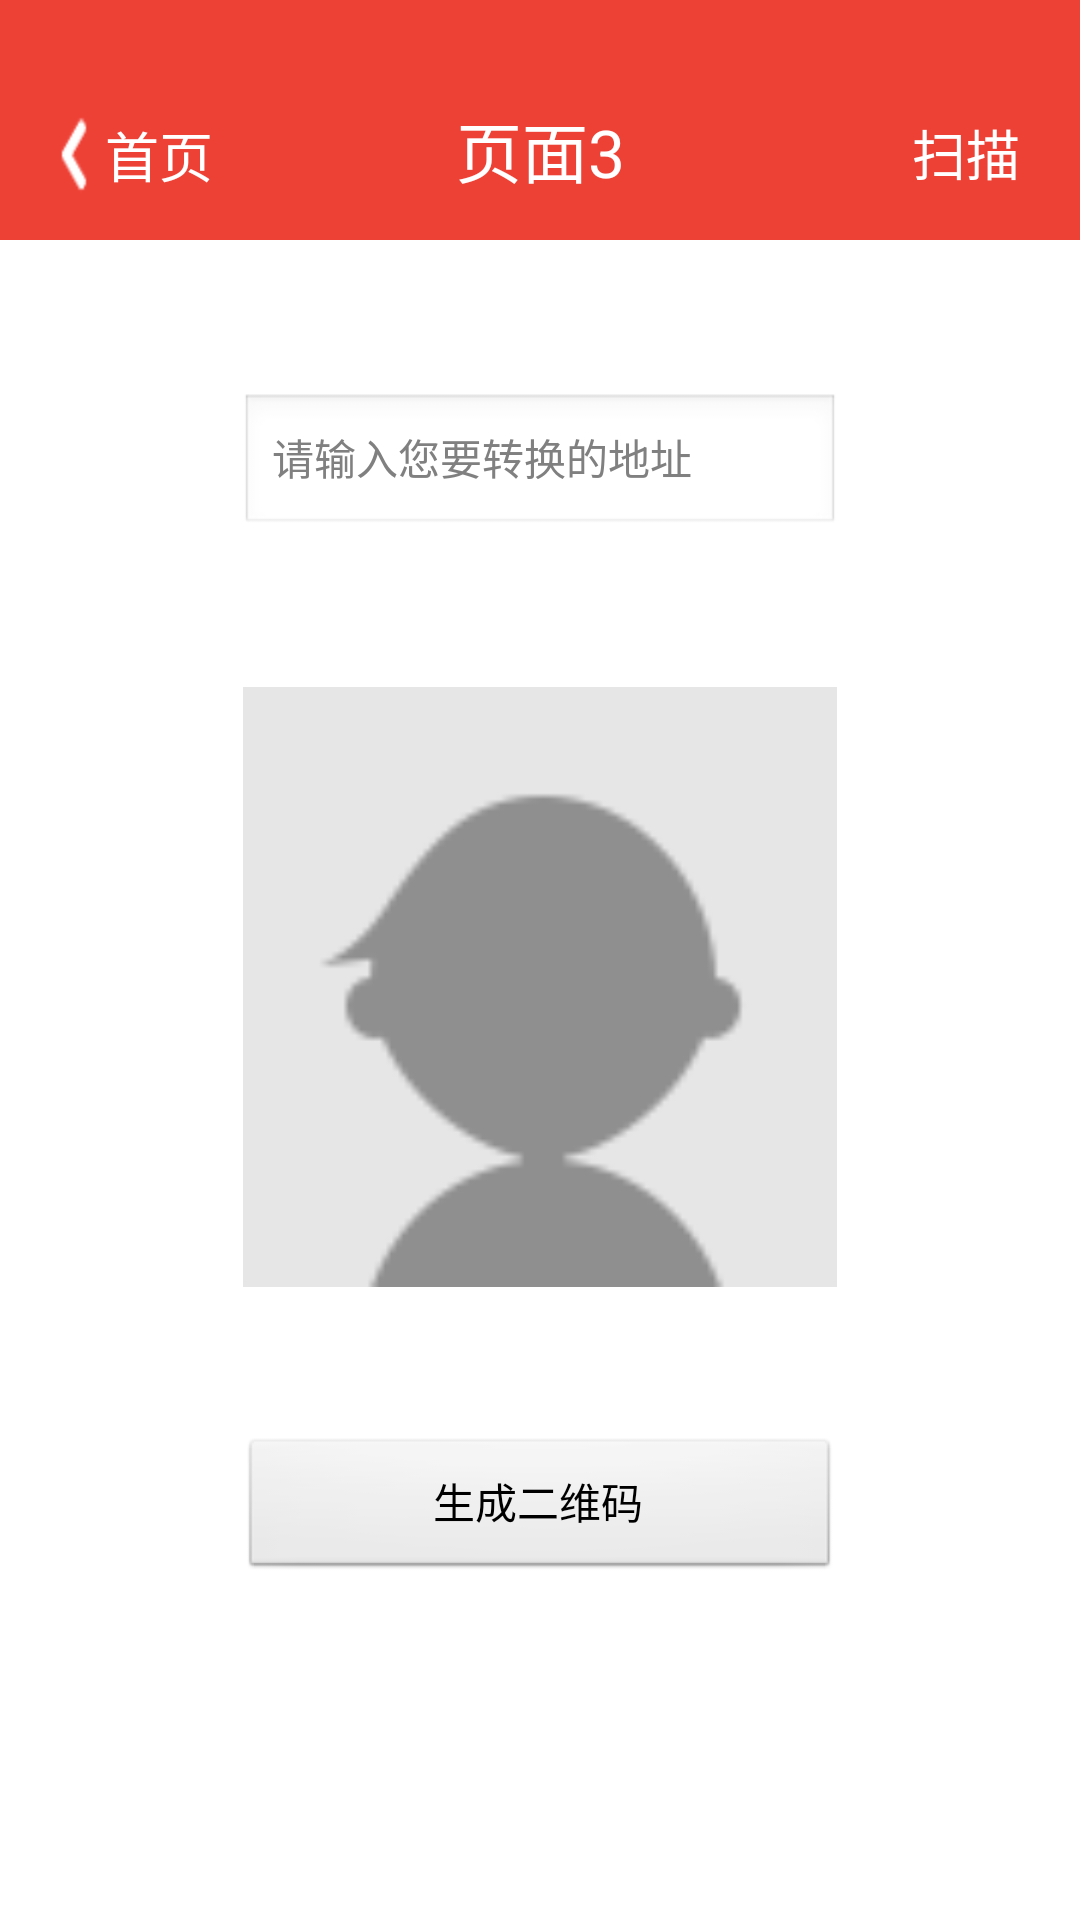

Layout XML and referenced resources for this Android screen:
<!-- AndroidManifest.xml: application theme android:Theme.Light.NoTitleBar -->
<!-- res/layout/example_layout3.xml -->
<?xml version="1.0" encoding="utf-8"?>
<RelativeLayout xmlns:android="http://schemas.android.com/apk/res/android"
    android:layout_width="match_parent"
    android:layout_height="match_parent">

    <LinearLayout
        android:id="@+id/order_list_out_topbar"
        style="@style/top_out_bar">

        <RelativeLayout
            android:id="@+id/order_list_phonebar"
            style="@style/phone_bar"></RelativeLayout>

        <RelativeLayout
            android:id="@+id/ordertopbar"
            style="@style/topbar"
            android:layout_width="match_parent">

            <ImageView
                android:id="@+id/order_back_img"
                style="@style/back_img_style" />


            <TextView
                android:id="@+id/topCenterText"
                style="@style/top_bar_center_text"
                android:text="页面3" />

            <TextView
                android:id="@+id/order_back"
                style="@style/back_style"
                android:layout_alignBottom="@id/topCenterText"
                android:layout_toRightOf="@id/order_back_img"
                android:text="首页" />
            <TextView
                android:layout_width="wrap_content"
                android:layout_height="wrap_content"
                android:text="扫描"
                android:textColor="#FFFFFF"
                android:textSize="@dimen/title_TextSize"
                android:id="@+id/scanning"
                android:gravity="center"
                android:layout_alignParentRight="true"
                android:paddingRight="20dp"
                android:paddingBottom="10dp"
                android:layout_alignBottom="@id/topCenterText"/>

        </RelativeLayout>
    </LinearLayout>

    <View
        android:id="@+id/orderline"
        android:layout_width="match_parent"
        android:layout_height="1dp"
        android:layout_below="@id/order_list_out_topbar" />

    <EditText
        android:layout_width="200dp"
        android:layout_height="wrap_content"
        android:layout_below="@id/orderline"
        android:layout_centerHorizontal="true"
        android:id="@+id/qrcode_text"
        android:layout_marginTop="50dp"
        android:hint="请输入您要转换的地址"
        android:textSize="@dimen/text_TextSize"
        android:textColor="@color/gray_text_color"/>
    <ImageView
        android:layout_width="200dp"
        android:layout_height="200dp"
        android:src="@drawable/user_img"
        android:layout_below="@id/qrcode_text"
        android:layout_centerHorizontal="true"
        android:id="@+id/zxing_img"
        android:layout_marginTop="50dp"/>

    <Button
        android:layout_width="200dp"
        android:layout_height="wrap_content"
        android:layout_below="@id/zxing_img"
        android:layout_centerHorizontal="true"
        android:id="@+id/get_qrcode"
        android:layout_marginTop="50dp"
        android:text="生成二维码"/>
 </RelativeLayout>
<!-- resources referenced by this layout -->
<resources>
  <color name="gray_text_color">#9b9b9b</color>
  <dimen name="text_TextSize">14sp</dimen>
  <dimen name="title_TextSize">18sp</dimen>
  <!-- drawable user_img: png bitmap (drawable-hdpi, 4531 bytes) -->
  <style name="back_img_style">
          <item name="android:layout_marginLeft">20dp</item>
          <item name="android:src">@drawable/btn_back</item>
          <item name="android:scaleType">fitXY</item>
          <item name="android:layout_height">match_parent</item>
          <item name="android:layout_width">wrap_content</item>
          <item name="android:layout_marginTop">15dp</item>
          <item name="android:layout_marginBottom">10dp</item>
      </style>
  <style name="back_style">
          <item name="android:layout_marginLeft">5dp</item>
          <item name="android:textSize">18sp</item>
          <item name="android:textColor">#FFFFFF</item>
          <item name="android:layout_height">wrap_content</item>
          <item name="android:layout_width">wrap_content</item>
          <item name="android:paddingTop">8dp</item>
          <item name="android:paddingBottom">8dp</item>
          <item name="android:paddingRight">50dp</item>
          <item name="android:layout_marginBottom">1.2dp</item>
      </style>
  <style name="phone_bar">
          <item name="android:layout_width">match_parent</item>
          <item name="android:layout_height">20dp</item>
          <item name="android:background">@drawable/topbar_bg</item>
      </style>
  <style name="top_bar_center_text">
          <item name="android:textSize">22sp</item>
          <item name="android:layout_height">wrap_content</item>
          <item name="android:layout_width">match_parent</item>
          <item name="android:gravity">center</item>
          <item name="android:paddingTop">8dp</item>
          <item name="android:paddingBottom">8dp</item>
          <item name="android:layout_centerInParent">true</item>
          <item name="android:textColor">#FFFFFF</item>
      </style>
  <style name="top_out_bar">
          <item name="android:layout_width">match_parent</item>
          <item name="android:layout_height">wrap_content</item>
          <item name="android:background">@drawable/topbar_bg</item>
          <item name="android:orientation">vertical</item>
      </style>
  <style name="topbar">
          <item name="android:layout_width">match_parent</item>
          <item name="android:layout_height">@dimen/topbar_height</item>
          <item name="android:background">@drawable/topbar_bg</item>
      </style>
  <!-- drawable btn_back: png bitmap (drawable-hdpi, 324 bytes) -->
  <!-- drawable topbar_bg (drawable) -->
  <?xml version="1.0" encoding="utf-8"?>
  <shape android:shape="rectangle" xmlns:android="http://schemas.android.com/apk/res/android">
      <solid android:color="#EE4136"/>
  </shape>
  <dimen name="topbar_height">60dp</dimen>
</resources>
